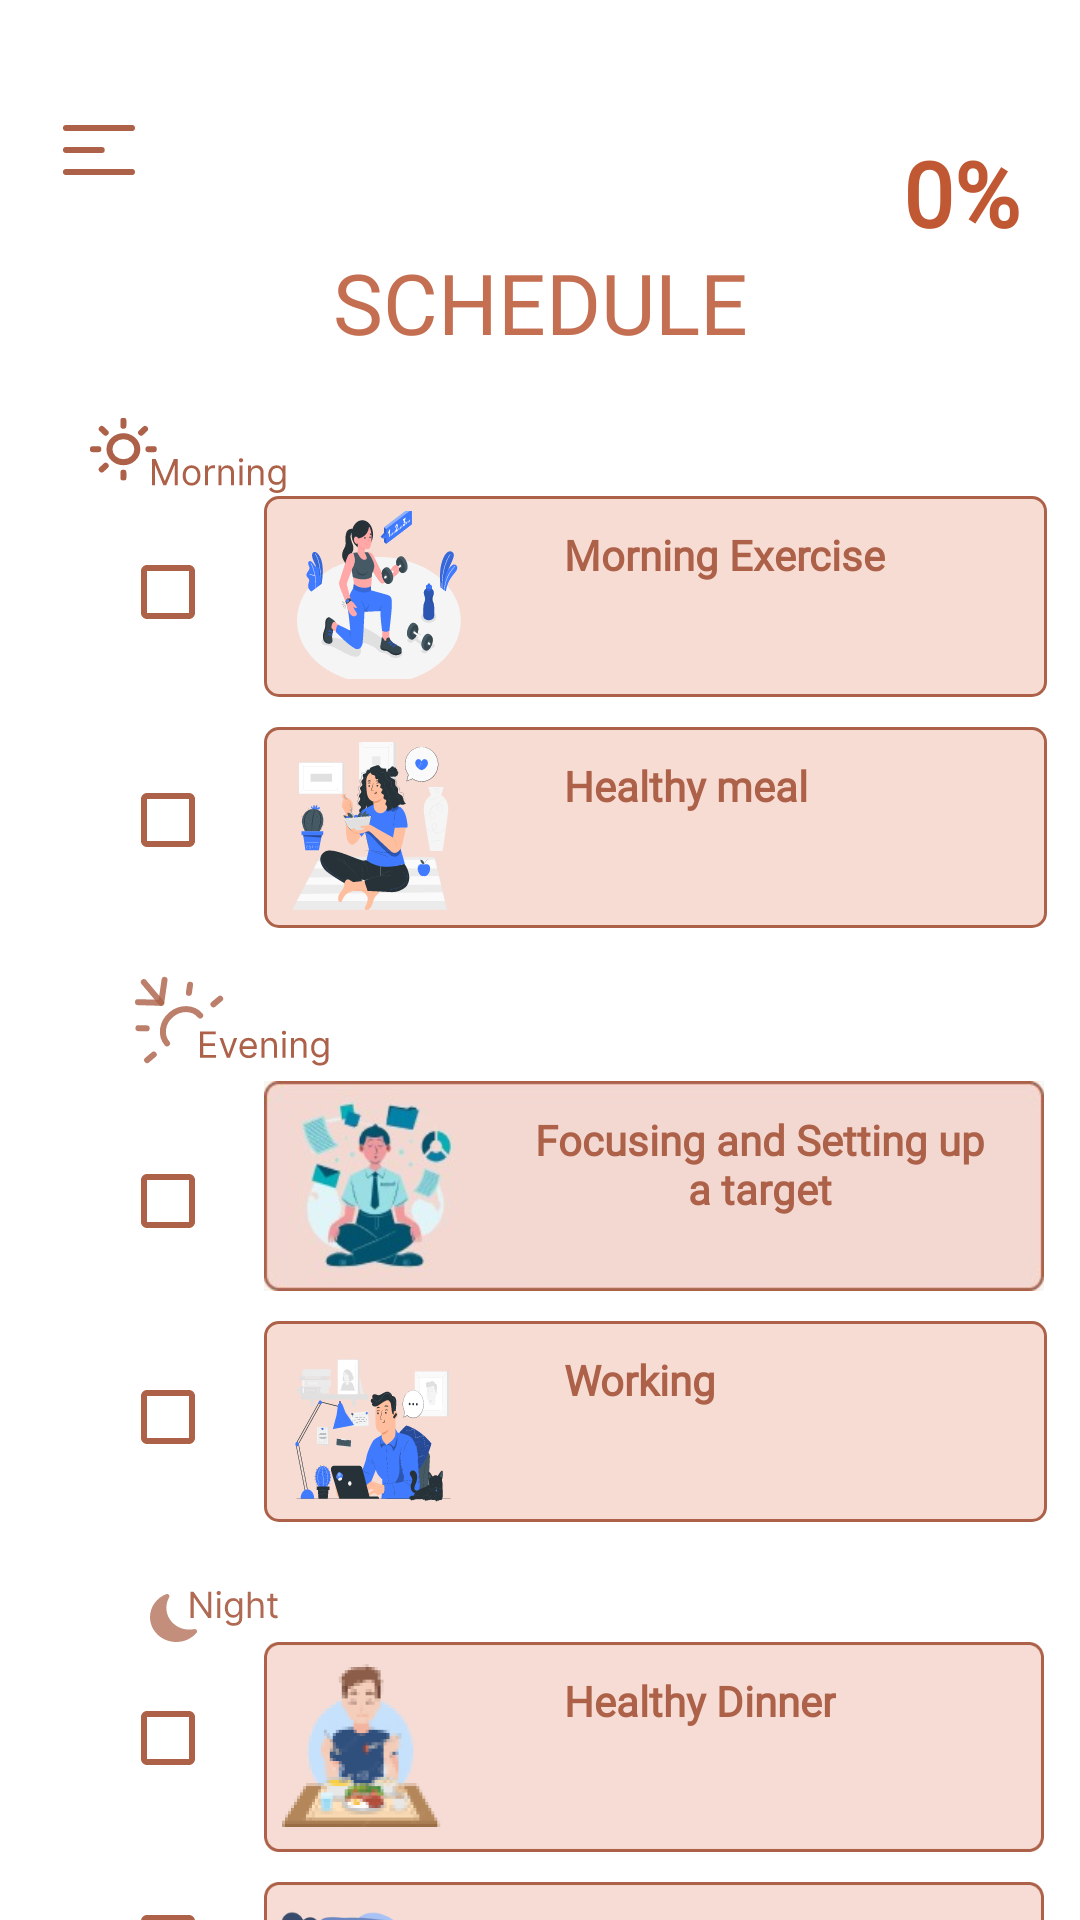

Layout XML and referenced resources for this Android screen:
<!-- AndroidManifest.xml: application theme Theme.Serene -->
<!-- res/layout/activity_schedule.xml -->
<?xml version="1.0" encoding="utf-8"?>
<androidx.constraintlayout.widget.ConstraintLayout xmlns:android="http://schemas.android.com/apk/res/android"
    xmlns:app="http://schemas.android.com/apk/res-auto"
    xmlns:tools="http://schemas.android.com/tools"
    android:layout_width="match_parent"
    android:layout_height="match_parent"
    android:background="@drawable/schedule_bg"
    tools:context=".ScheduleActivity">
    <ImageButton
        android:id="@+id/hamburgerImageButton"
        style="?android:attr/borderlessButtonStyle"
        android:layout_width="30dp"
        android:layout_height="30dp"
        android:layout_alignParentStart="true"
        android:layout_marginStart="18dp"
        android:layout_marginTop="35dp"
        app:layout_constraintTop_toTopOf="parent"
        app:layout_constraintStart_toStartOf="parent"
        android:src="@drawable/ic_hamburger" />

    <TextView
        android:id="@+id/textView24"
        android:layout_width="wrap_content"
        android:layout_height="wrap_content"
        android:layout_marginTop="82dp"
        android:fontFamily="@font/montserrat_alternates_bold"
        android:text="SCHEDULE"
        android:textColor="@color/text_color"
        android:textSize="28dp"
        app:layout_constraintEnd_toEndOf="parent"
        app:layout_constraintStart_toStartOf="parent"
        app:layout_constraintTop_toTopOf="parent" />

    <ImageView
        android:id="@+id/imageView7"
        android:layout_width="wrap_content"
        android:layout_height="wrap_content"
        android:layout_marginStart="30dp"
        android:layout_marginTop="20dp"
        app:layout_constraintHorizontal_bias="0.887"
        app:layout_constraintStart_toStartOf="parent"
        app:layout_constraintTop_toBottomOf="@+id/textView24"
        android:background="@drawable/ic_morning" />



    <CheckBox
        android:id="@+id/check1"
        android:layout_width="wrap_content"
        android:layout_height="wrap_content"
        android:layout_marginStart="40dp"
        android:layout_marginTop="8dp"
        android:buttonTint="#AC6148"
        app:layout_constraintStart_toStartOf="parent"
        app:layout_constraintTop_toBottomOf="@id/imageView7" />

    <LinearLayout
        android:id="@+id/linear1"
        android:layout_width="wrap_content"
        android:layout_height="wrap_content"
        android:background="@drawable/ic_sc1"
        android:orientation="vertical"
        app:layout_constraintStart_toEndOf="@id/check1"
        app:layout_constraintTop_toBottomOf="@id/imageView7">
        <TextView
            android:id="@+id/text1"
            android:layout_width="wrap_content"
            android:layout_height="wrap_content"
            android:text="Morning Exercise"
            android:layout_marginTop="10dp"
            android:textColor="#AC6148"
            android:fontFamily="@font/montserrat_alternates"
            android:textStyle="bold"
            android:layout_marginStart="100dp"/>

    </LinearLayout>

    <CheckBox
        android:id="@+id/check2"
        android:layout_width="wrap_content"
        android:layout_height="wrap_content"
        android:layout_marginStart="40dp"
        android:layout_marginTop="28dp"
        android:buttonTint="#AC6148"
        app:layout_constraintStart_toStartOf="parent"
        app:layout_constraintTop_toBottomOf="@id/check1" />

    <LinearLayout
        android:id="@+id/linear2"
        android:layout_width="wrap_content"
        android:layout_height="wrap_content"
        android:background="@drawable/ic_sc2"
        android:layout_marginTop="10dp"
        android:orientation="vertical"
        app:layout_constraintStart_toEndOf="@id/check1"
        app:layout_constraintTop_toBottomOf="@id/linear1">
        <TextView
            android:id="@+id/text2"
            android:layout_width="wrap_content"
            android:layout_height="wrap_content"
            android:text="Healthy meal"
            android:layout_marginTop="10dp"
            android:textColor="#AC6148"
            android:fontFamily="@font/montserrat_alternates"
            android:textStyle="bold"
            android:layout_marginStart="100dp"/>
          </LinearLayout>

    <ImageView
        android:id="@+id/imageView8"
        android:layout_width="wrap_content"
        android:layout_height="wrap_content"
        android:layout_marginStart="45dp"
        android:layout_marginTop="28dp"
        android:layout_marginEnd="8dp"
        app:layout_constraintHorizontal_bias="1.0"
        app:layout_constraintStart_toStartOf="parent"
        app:layout_constraintTop_toBottomOf="@+id/check2"
        app:srcCompat="@drawable/ic_evening" />


    <CheckBox
        android:id="@+id/check3"
        android:layout_width="wrap_content"
        android:layout_height="wrap_content"
        android:layout_marginStart="40dp"
        android:layout_marginTop="16dp"
        android:buttonTint="#AC6148"
        app:layout_constraintStart_toStartOf="parent"
        app:layout_constraintTop_toBottomOf="@id/imageView8" />

    <LinearLayout
        android:id="@+id/linear3"
        android:layout_width="260dp"
        android:layout_height="70dp"
        android:background="@drawable/sc1"
        android:orientation="vertical"
        app:layout_constraintStart_toEndOf="@id/check3"
        app:layout_constraintTop_toBottomOf="@id/imageView8">
        <TextView
            android:id="@+id/text3"
            android:layout_width="150dp"
            android:layout_height="wrap_content"
            android:text="Focusing and Setting up a target"
            android:textAlignment="center"
            android:layout_marginTop="10dp"
            android:textColor="#AC6148"
            android:fontFamily="@font/montserrat_alternates"
            android:textStyle="bold"
            android:layout_marginStart="90dp"/>
          </LinearLayout>

    <CheckBox
        android:id="@+id/check4"
        android:layout_width="wrap_content"
        android:layout_height="wrap_content"
        android:layout_marginStart="40dp"
        android:layout_marginTop="24dp"
        android:buttonTint="#AC6148"
        app:layout_constraintStart_toStartOf="parent"
        app:layout_constraintTop_toBottomOf="@id/check3" />

    <LinearLayout
        android:id="@+id/linear4"
        android:layout_width="wrap_content"
        android:layout_height="wrap_content"
        android:background="@drawable/ic_sc4"
        android:layout_marginTop="10dp"
        android:orientation="vertical"
        app:layout_constraintStart_toEndOf="@id/check4"
        app:layout_constraintTop_toBottomOf="@id/linear3">
        <TextView
            android:id="@+id/text4"
            android:layout_width="wrap_content"
            android:layout_height="wrap_content"
            android:text="Working"
            android:layout_marginTop="10dp"
            android:textColor="#AC6148"
            android:fontFamily="@font/montserrat_alternates"
            android:textStyle="bold"
            android:layout_marginStart="100dp"/>
          </LinearLayout>

    <ImageView
        android:id="@+id/imageView9"
        android:layout_width="wrap_content"
        android:layout_height="wrap_content"
        android:layout_marginStart="50dp"
        android:layout_marginEnd="8dp"
        android:layout_marginTop="20dp"
        app:layout_constraintHorizontal_bias="0.887"
        app:layout_constraintStart_toStartOf="parent"
        app:layout_constraintTop_toBottomOf="@+id/linear4"
        app:srcCompat="@drawable/ic_night" />


    <CheckBox
        android:id="@+id/check5"
        android:layout_width="wrap_content"
        android:layout_height="wrap_content"
        android:layout_marginStart="40dp"
        android:layout_marginTop="8dp"
        android:buttonTint="#AC6148"
        app:layout_constraintStart_toStartOf="parent"
        app:layout_constraintTop_toBottomOf="@id/imageView9" />

    <LinearLayout
        android:id="@+id/linear5"
        android:layout_width="260dp"
        android:layout_height="70dp"
        android:background="@drawable/sc5"
        android:orientation="vertical"
        app:layout_constraintStart_toEndOf="@id/check5"
        app:layout_constraintTop_toBottomOf="@id/imageView9">
        <TextView
            android:id="@+id/text5"
            android:layout_width="wrap_content"
            android:layout_height="wrap_content"
            android:text="Healthy Dinner"
            android:layout_marginTop="10dp"
            android:textColor="#AC6148"
            android:fontFamily="@font/montserrat_alternates"
            android:textStyle="bold"
            android:layout_marginStart="100dp"/>
         </LinearLayout>
    <CheckBox
        android:id="@+id/check6"
        android:layout_width="wrap_content"
        android:layout_height="wrap_content"
        android:layout_marginStart="40dp"
        android:layout_marginTop="20dp"
        android:buttonTint="#AC6148"
        app:layout_constraintStart_toStartOf="parent"
        app:layout_constraintTop_toBottomOf="@id/check5" />

    <LinearLayout
        android:id="@+id/linear6"
        android:layout_width="260dp"
        android:layout_height="70dp"
        android:background="@drawable/sc6"
        android:layout_marginTop="10dp"
        android:orientation="vertical"
        app:layout_constraintStart_toEndOf="@id/check6"
        app:layout_constraintTop_toBottomOf="@id/linear5">
        <TextView
            android:id="@+id/text6"
            android:layout_width="wrap_content"
            android:layout_height="wrap_content"
            android:text="Deep Sleep"
            android:textColor="#AC6148"
            android:layout_marginTop="10dp"
            android:fontFamily="@font/montserrat_alternates"
            android:textStyle="bold"
            android:layout_marginStart="100dp"/>
       </LinearLayout>

    <TextView
        android:id="@+id/percent"
        android:layout_width="wrap_content"
        android:layout_height="wrap_content"
        android:layout_marginTop="44dp"
        android:layout_marginEnd="20dp"
        android:text="0%"
        android:textStyle="bold"
        android:fontFamily="@font/montserrat_alternates_bold"
        android:textColor="@color/text2_color"
        android:textSize="30dp"
        app:layout_constraintEnd_toEndOf="parent"
        app:layout_constraintTop_toTopOf="parent" />
</androidx.constraintlayout.widget.ConstraintLayout>
<!-- resources referenced by this layout -->
<resources>
  <color name="text2_color">#C15834</color>
  <color name="text_color">#C56F52</color>
  <!-- drawable ic_evening: vector/xml drawable (drawable, 7153 chars, omitted) -->
  <!-- drawable ic_hamburger (drawable) -->
  <vector xmlns:android="http://schemas.android.com/apk/res/android"
      android:width="24dp"
      android:height="17dp"
      android:viewportWidth="24"
      android:viewportHeight="17">
    <path
        android:pathData="M1,8.3333H12.9014M1,1H23M1,15.6667H23"
        android:strokeLineJoin="round"
        android:strokeWidth="2"
        android:fillColor="#00000000"
        android:strokeColor="#AC6148"
        android:strokeLineCap="round"/>
  </vector>
  <!-- drawable ic_morning: vector/xml drawable (drawable, 7692 chars, omitted) -->
  <!-- drawable ic_night: vector/xml drawable (drawable, 4349 chars, omitted) -->
  <!-- drawable ic_sc1: vector/xml drawable (drawable, 63130 chars, omitted) -->
  <!-- drawable ic_sc2: vector/xml drawable (drawable, 116031 chars, omitted) -->
  <!-- drawable ic_sc4: vector/xml drawable (drawable, 168941 chars, omitted) -->
  <!-- drawable sc1: jpeg bitmap (drawable, 9286 bytes) -->
  <!-- drawable sc5: png bitmap (drawable, 9216 bytes) -->
  <!-- drawable sc6: png bitmap (drawable, 63470 bytes) -->
  <style name="Theme.Serene" parent="Theme.MaterialComponents.DayNight.NoActionBar">
          
          <item name="colorPrimary">@color/purple_500</item>
          <item name="colorPrimaryVariant">@color/purple_700</item>
          <item name="colorOnPrimary">@color/white</item>
          
          <item name="colorSecondary">@color/teal_200</item>
          <item name="colorSecondaryVariant">@color/teal_700</item>
          <item name="colorOnSecondary">@color/black</item>
          
          <item name="android:statusBarColor" tools:targetApi="l">?attr/colorPrimaryVariant</item>
          
      </style>
  <color name="purple_500">#C15834</color>
  <color name="purple_700">#C15834</color>
  <color name="white">#FFFFFFFF</color>
  <color name="teal_200">#FF03DAC5</color>
  <color name="teal_700">#FF018786</color>
  <color name="black">#FF000000</color>
</resources>
